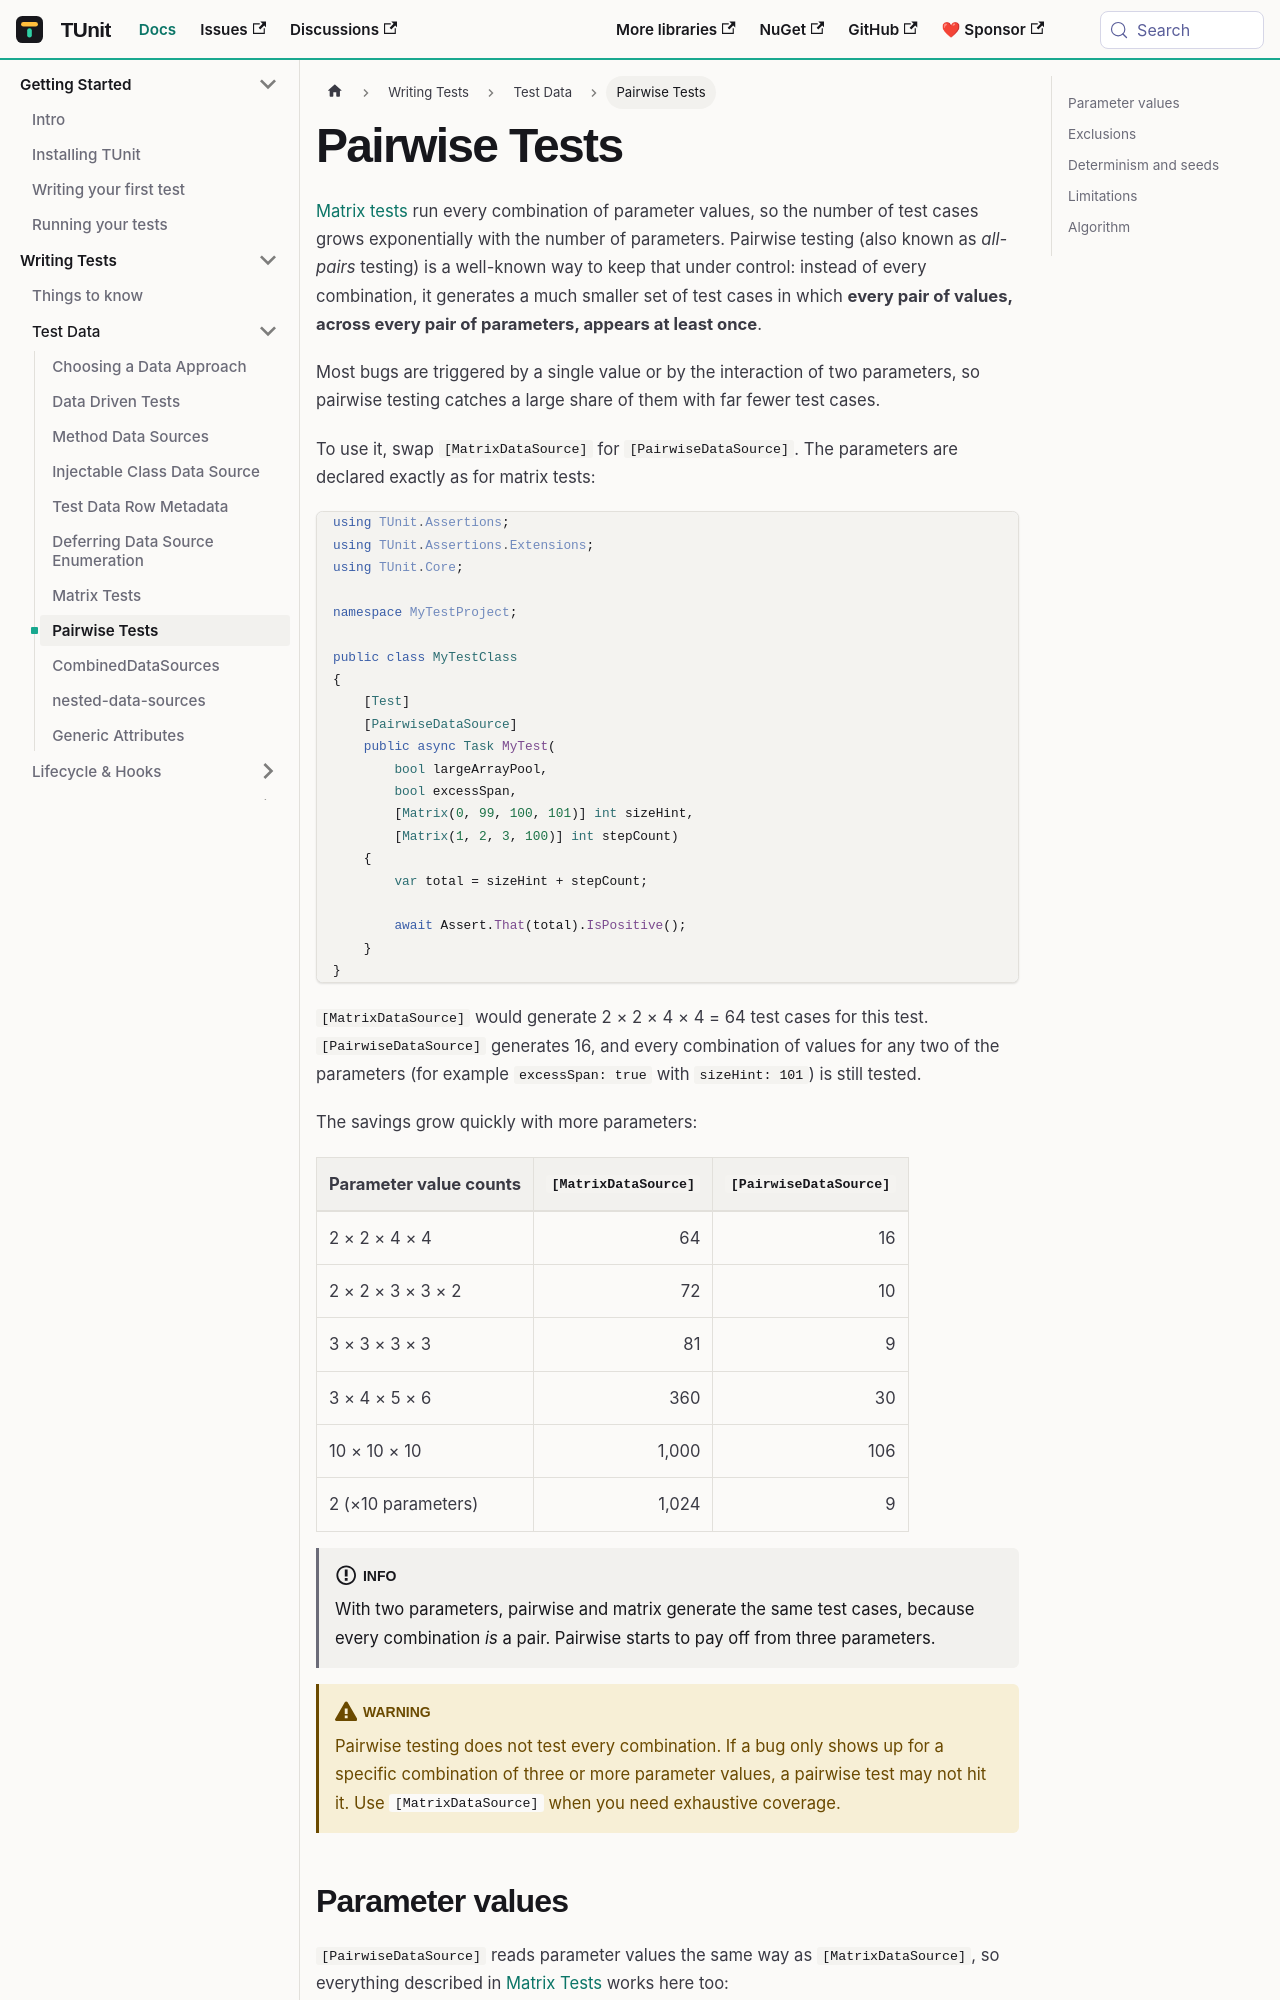

repository: thomhurst/TUnit · page: docs/writing-tests/pairwise-tests/index.html · generator: docusaurus

# Pairwise Tests

[Matrix tests](matrix-tests.md) run every combination of parameter values, so the number of test cases grows exponentially with the number of parameters.
Pairwise testing (also known as *all-pairs* testing) is a well-known way to keep that under control: instead of every combination, it generates a much smaller set of test cases in which **every pair of values, across every pair of parameters, appears at least once**.

Most bugs are triggered by a single value or by the interaction of two parameters, so pairwise testing catches a large share of them with far fewer test cases.

To use it, swap `[MatrixDataSource]` for `[PairwiseDataSource]`. The parameters are declared exactly as for matrix tests:

```csharp
using TUnit.Assertions;
using TUnit.Assertions.Extensions;
using TUnit.Core;

namespace MyTestProject;

public class MyTestClass
{
    [Test]
    [PairwiseDataSource]
    public async Task MyTest(
        bool largeArrayPool,
        bool excessSpan,
        [Matrix(0, 99, 100, 101)] int sizeHint,
        [Matrix(1, 2, 3, 100)] int stepCount)
    {
        var total = sizeHint + stepCount;

        await Assert.That(total).IsPositive();
    }
}
```

`[MatrixDataSource]` would generate 2 × 2 × 4 × 4 = 64 test cases for this test. `[PairwiseDataSource]` generates 16, and every combination of values for any two of the parameters (for example `excessSpan: true` with `sizeHint: 101`) is still tested.

The savings grow quickly with more parameters:

| Parameter value counts | `[MatrixDataSource]` | `[PairwiseDataSource]` |
|---|---:|---:|
| 2 × 2 × 4 × 4 | 64 | 16 |
| 2 × 2 × 3 × 3 × 2 | 72 | 10 |
| 3 × 3 × 3 × 3 | 81 | 9 |
| 3 × 4 × 5 × 6 | 360 | 30 |
| 10 × 10 × 10 | 1,000 | 106 |
| 2 (×10 parameters) | 1,024 | 9 |

:::info
With two parameters, pairwise and matrix generate the same test cases, because every combination *is* a pair.
Pairwise starts to pay off from three parameters.
:::

:::warning
Pairwise testing does not test every combination. If a bug only shows up for a specific combination of three or more parameter values, a pairwise test may not hit it.
Use `[MatrixDataSource]` when you need exhaustive coverage.
:::
